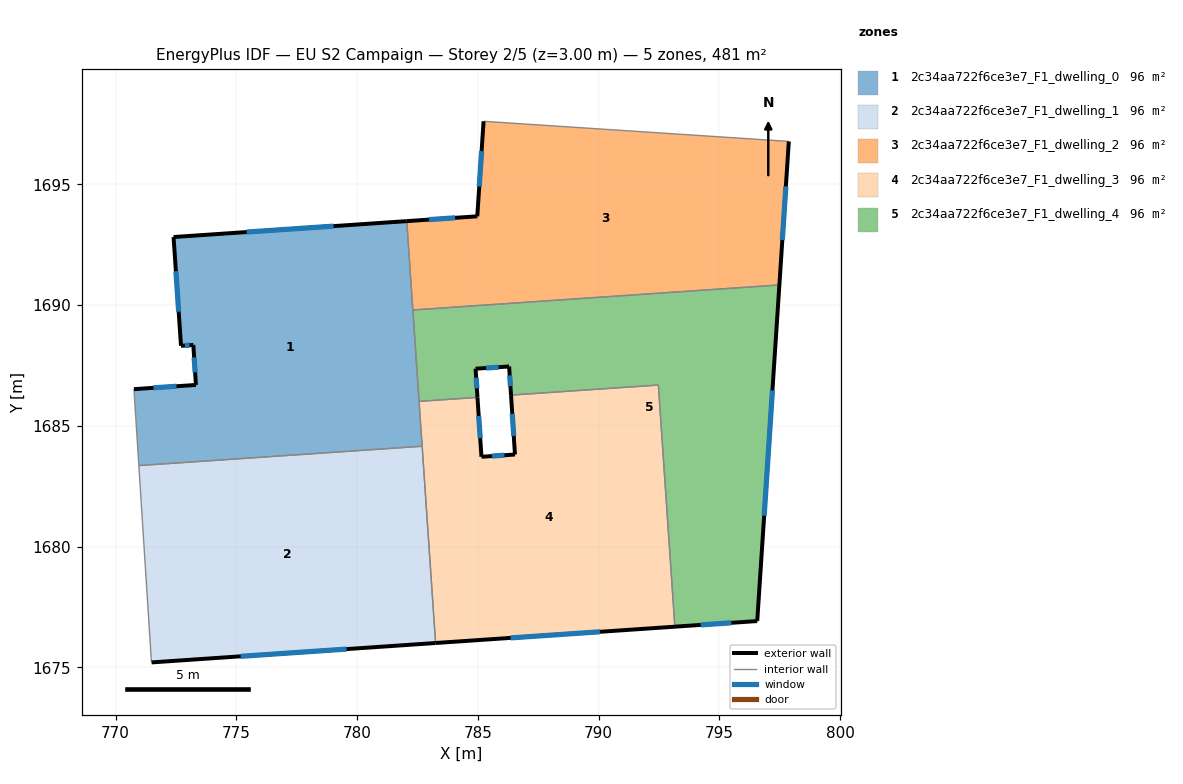
=== STOREY PLAN SPEC (per zone: floor XY polygon, exterior-wall plan segments, windows/doors) ===
zone 1: 2c34aa722f6ce3e7_F1_dwelling_0  (96.1 m²)
  floor: (782.06, 1693.47) (782.69, 1684.15) (770.96, 1683.35) (770.76, 1686.52) (773.33, 1686.69) (773.22, 1688.35) (772.71, 1688.31) (772.40, 1692.82)
  exterior wall: (773.33, 1686.69) – (770.76, 1686.52)  [2.6 m]
    window: (772.52, 1686.64) – (771.57, 1686.57)  [1.1 m²]
  exterior wall: (773.22, 1688.35) – (773.33, 1686.69)  [1.7 m]
    window: (773.25, 1687.83) – (773.29, 1687.21)  [0.7 m²]
  exterior wall: (772.71, 1688.31) – (773.22, 1688.35)  [0.5 m]
    window: (772.87, 1688.32) – (773.06, 1688.34)  [0.2 m²]
  exterior wall: (772.40, 1692.82) – (772.71, 1688.31)  [4.5 m]
    window: (772.50, 1691.40) – (772.61, 1689.72)  [1.9 m²]
  exterior wall: (782.06, 1693.47) – (772.40, 1692.82)  [9.7 m]
    window: (779.03, 1693.27) – (775.43, 1693.02)  [4.0 m²]
  interior walls: 5
zone 2: 2c34aa722f6ce3e7_F1_dwelling_1  (96.1 m²)
  floor: (782.69, 1684.15) (783.25, 1676.01) (771.49, 1675.21) (771.47, 1675.40) (770.96, 1683.35)
  exterior wall: (771.49, 1675.21) – (783.25, 1676.01)  [11.8 m]
    window: (775.18, 1675.46) – (779.56, 1675.76)  [4.9 m²]
  interior walls: 4
zone 3: 2c34aa722f6ce3e7_F1_dwelling_2  (96.1 m²)
  floor: (797.76, 1696.78) (797.87, 1696.77) (797.48, 1690.83) (782.31, 1689.79) (782.06, 1693.47) (784.98, 1693.67) (785.24, 1697.61)
  exterior wall: (784.98, 1693.67) – (782.06, 1693.47)  [2.9 m]
    window: (784.06, 1693.61) – (782.97, 1693.54)  [1.2 m²]
  exterior wall: (785.24, 1697.61) – (784.98, 1693.67)  [3.9 m]
    window: (785.16, 1696.37) – (785.06, 1694.91)  [1.6 m²]
  exterior wall: (797.48, 1690.83) – (797.87, 1696.77)  [6.0 m]
    window: (797.61, 1692.69) – (797.75, 1694.91)  [2.5 m²]
  interior walls: 4
zone 4: 2c34aa722f6ce3e7_F1_dwelling_3  (96.1 m²)
  floor: (792.47, 1686.69) (793.16, 1676.68) (783.25, 1676.01) (782.57, 1686.01) (784.98, 1686.18) (785.15, 1683.72) (786.54, 1683.81) (786.37, 1686.27)
  exterior wall: (785.15, 1683.72) – (784.98, 1686.18)  [2.5 m]
    window: (785.10, 1684.49) – (785.04, 1685.41)  [1.0 m²]
  exterior wall: (786.54, 1683.81) – (785.15, 1683.72)  [1.4 m]
    window: (786.10, 1683.78) – (785.58, 1683.75)  [0.6 m²]
  exterior wall: (786.37, 1686.27) – (786.54, 1683.81)  [2.5 m]
    window: (786.42, 1685.50) – (786.49, 1684.58)  [1.0 m²]
  exterior wall: (783.25, 1676.01) – (793.16, 1676.68)  [9.9 m]
    window: (786.36, 1676.22) – (790.05, 1676.47)  [4.1 m²]
  interior walls: 5
zone 5: 2c34aa722f6ce3e7_F1_dwelling_4  (96.1 m²)
  floor: (797.48, 1690.83) (796.57, 1676.92) (793.16, 1676.68) (792.47, 1686.69) (786.37, 1686.27) (786.29, 1687.46) (784.91, 1687.36) (784.98, 1686.18) (782.57, 1686.01) (782.31, 1689.79)
  exterior wall: (786.29, 1687.46) – (786.37, 1686.27)  [1.2 m]
    window: (786.32, 1687.09) – (786.35, 1686.64)  [0.5 m²]
  exterior wall: (784.91, 1687.36) – (786.29, 1687.46)  [1.4 m]
    window: (785.34, 1687.39) – (785.86, 1687.43)  [0.6 m²]
  exterior wall: (784.98, 1686.18) – (784.91, 1687.36)  [1.2 m]
    window: (784.96, 1686.55) – (784.93, 1686.99)  [0.5 m²]
  exterior wall: (796.57, 1676.92) – (797.48, 1690.83)  [13.9 m]
    window: (796.85, 1681.28) – (797.20, 1686.47)  [5.8 m²]
  exterior wall: (793.16, 1676.68) – (796.57, 1676.92)  [3.4 m]
    window: (794.22, 1676.76) – (795.50, 1676.84)  [1.4 m²]
  interior walls: 5

=== DERIVED (storey summary) ===
Building: EU S2 Campaign
Storey: 2 of 5  (floor level z = 3.00 m)
Storey gross floor area: 480.6 m²
Zones on this storey: 5
  - 2c34aa722f6ce3e7_F1_dwelling_0: floor 96.1 m²; exterior wall 18.9 m (56.8 m²); 5 window(s) 7.9 m²; WWR 13.9%
  - 2c34aa722f6ce3e7_F1_dwelling_1: floor 96.1 m²; exterior wall 11.8 m (35.4 m²); 1 window(s) 4.9 m²; WWR 13.9%
  - 2c34aa722f6ce3e7_F1_dwelling_2: floor 96.1 m²; exterior wall 12.8 m (38.5 m²); 3 window(s) 5.4 m²; WWR 13.9%
  - 2c34aa722f6ce3e7_F1_dwelling_3: floor 96.1 m²; exterior wall 16.2 m (48.7 m²); 4 window(s) 6.8 m²; WWR 13.9%
  - 2c34aa722f6ce3e7_F1_dwelling_4: floor 96.1 m²; exterior wall 21.1 m (63.4 m²); 5 window(s) 8.8 m²; WWR 13.9%
Zone adjacency (shared interzone walls):
  - 2c34aa722f6ce3e7_F1_dwelling_0 ↔ 2c34aa722f6ce3e7_F1_dwelling_1
  - 2c34aa722f6ce3e7_F1_dwelling_0 ↔ 2c34aa722f6ce3e7_F1_dwelling_2
  - 2c34aa722f6ce3e7_F1_dwelling_0 ↔ 2c34aa722f6ce3e7_F1_dwelling_3
  - 2c34aa722f6ce3e7_F1_dwelling_0 ↔ 2c34aa722f6ce3e7_F1_dwelling_4
  - 2c34aa722f6ce3e7_F1_dwelling_1 ↔ 2c34aa722f6ce3e7_F1_dwelling_3
  - 2c34aa722f6ce3e7_F1_dwelling_2 ↔ 2c34aa722f6ce3e7_F1_dwelling_4
  - 2c34aa722f6ce3e7_F1_dwelling_3 ↔ 2c34aa722f6ce3e7_F1_dwelling_4